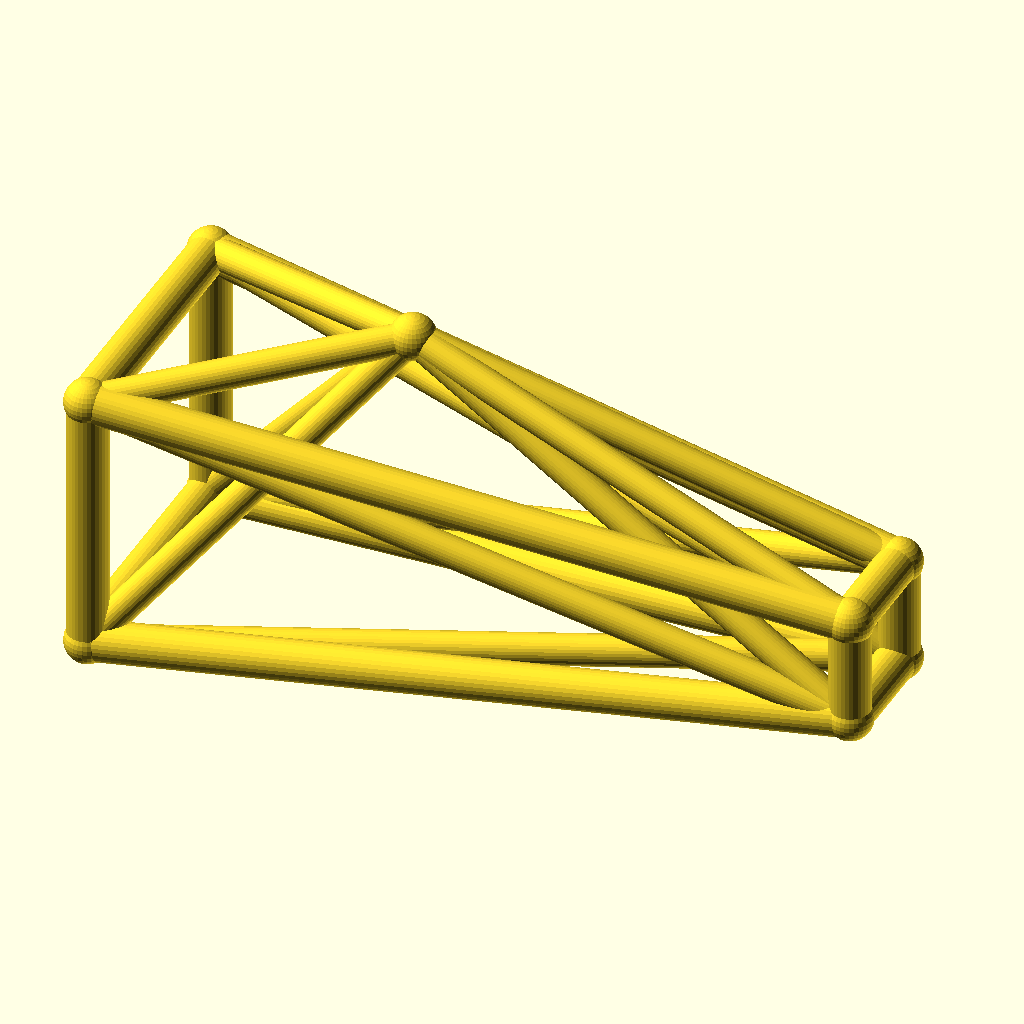
Cell 1 — every parameter at its default value.
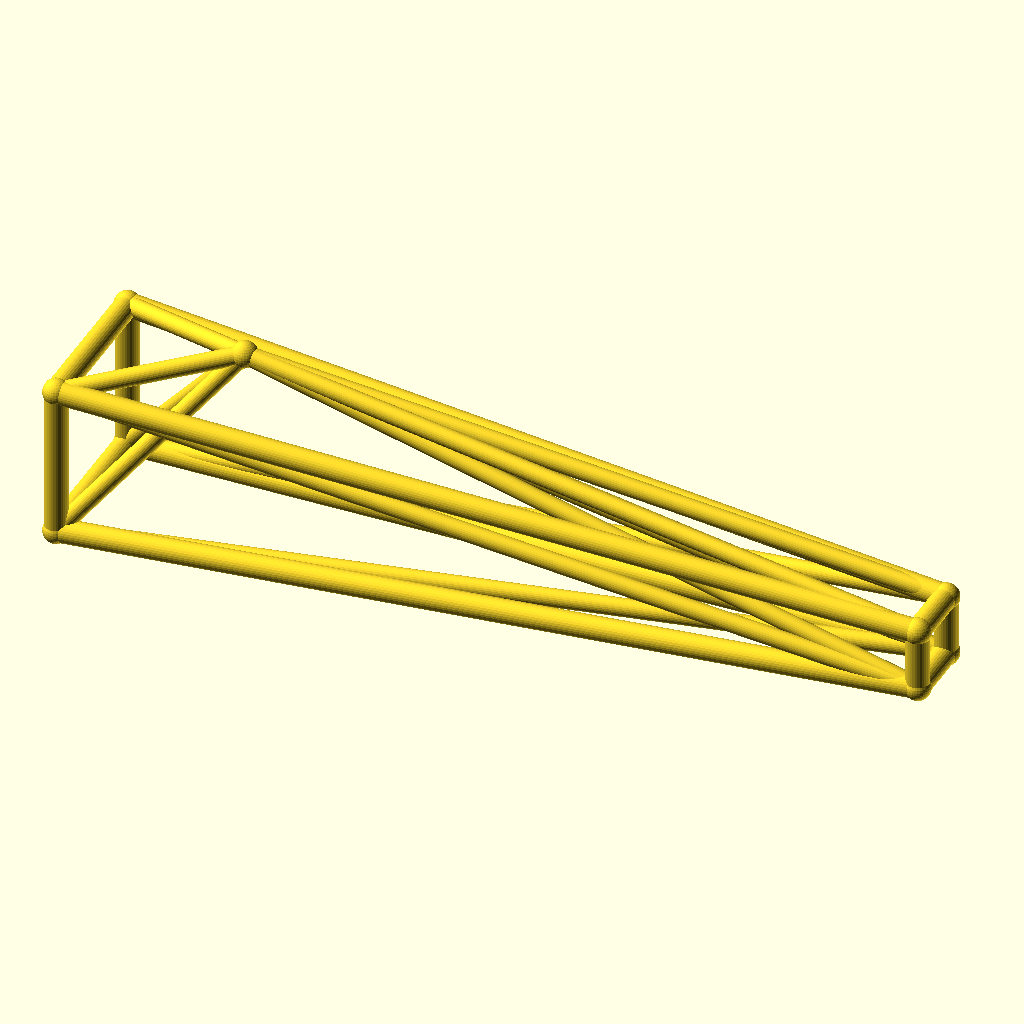
Cell 2: jib_l = 220 (everything else at default).
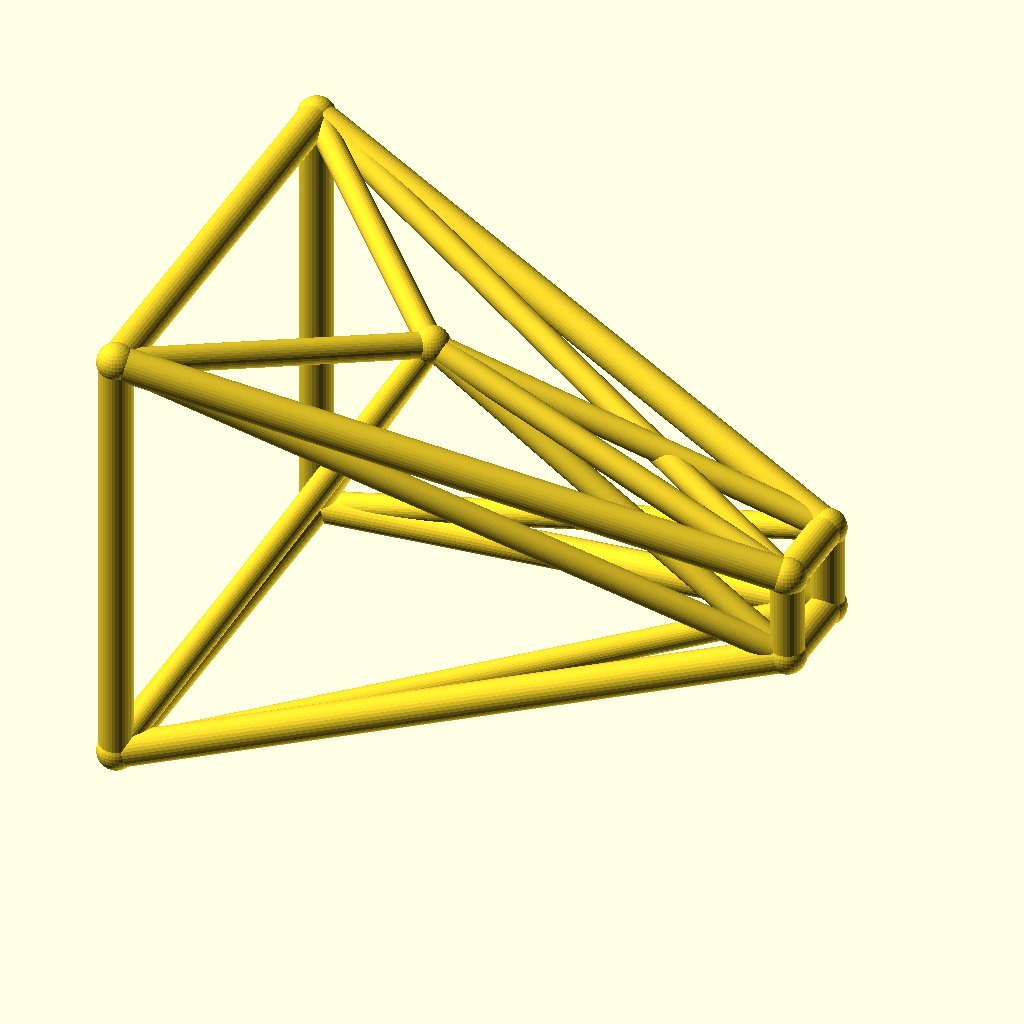
Cell 3: root_w = 40 (everything else at default).
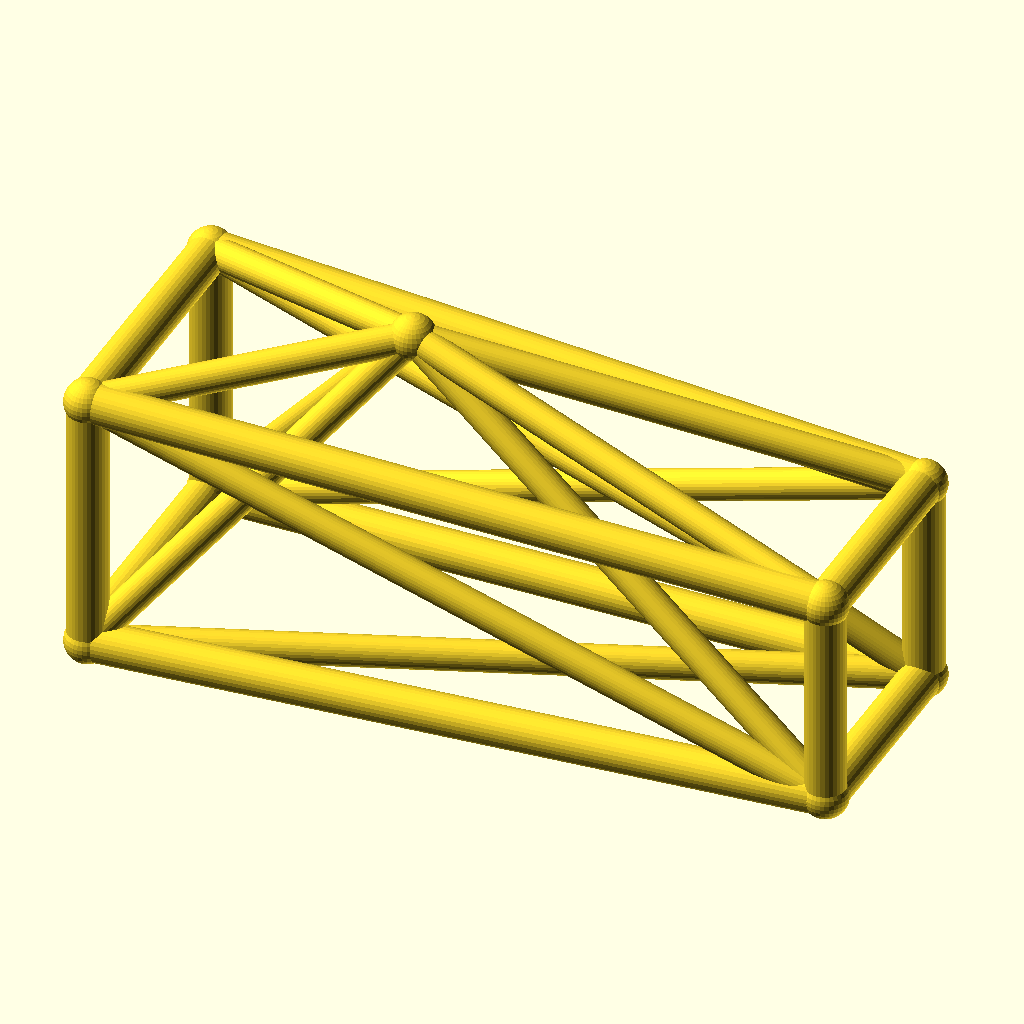
Cell 4 — tip_w set to 16, the other parameters unchanged.
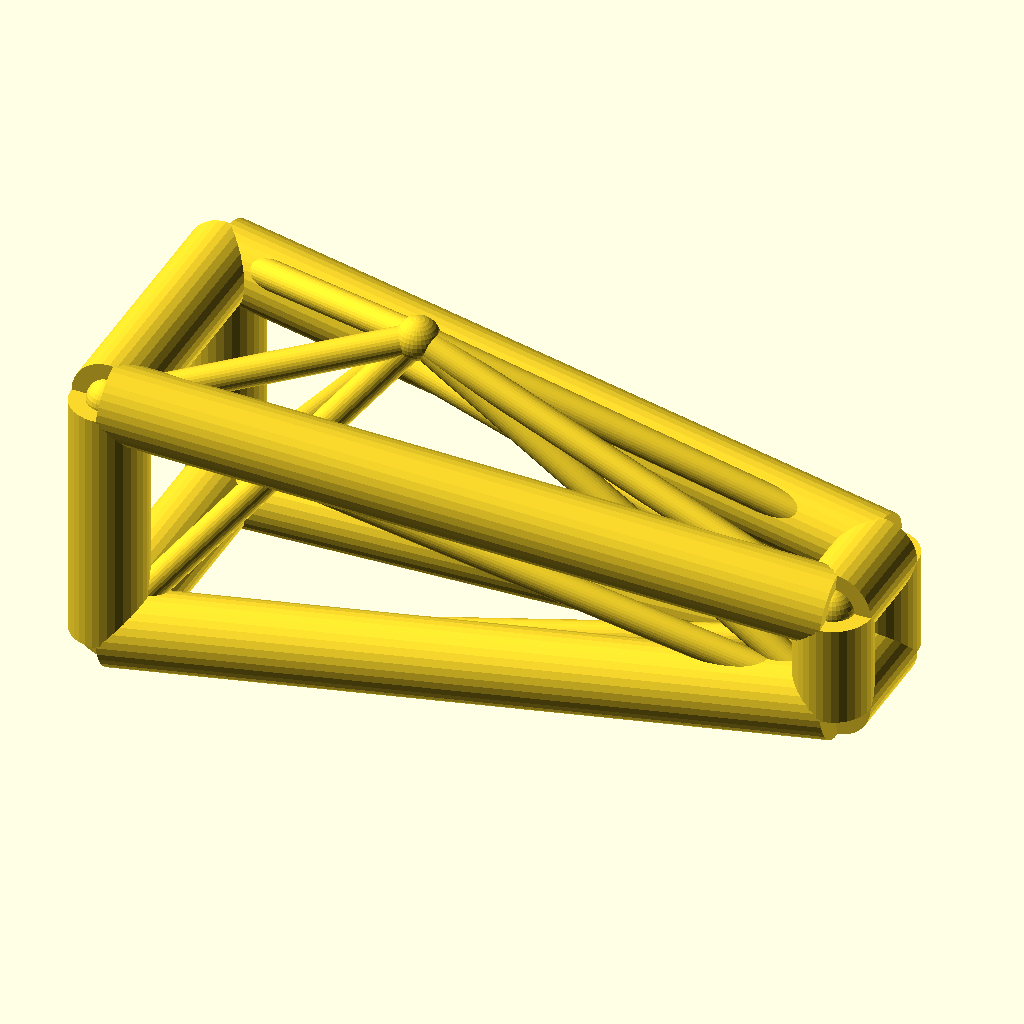
Cell 5: chord_r = 6 (everything else at default).
All cells are drawn from the same view direction (rotation 55°, 0°, 25°, orthographic, colour scheme Cornfield), but the view is re-fitted for each cell, so position and scale can differ between cells as well as the parameter.
The OpenSCAD source (optional_data/data/wire3/cranejib/scene_0175.scad):
$fn = 32;

// ----------------------------------------------------------------------
// Crane jib: kingpost jib, 110 mm
// ----------------------------------------------------------------------

// --- parameters (mm) ---
jib_l = 110;              // jib length, X
root_w = 20;              // half width of the root ring
tip_w = 8;                // half width of the tip ring
deck_h = 22;              // height of the jib axis
chord_r = 3;              // ring and chord radius
brace_r = 2.3;            // diagonal radius
joint_r = 3.4;            // joint ball radius
post_h = 30;              // kingpost height above the axis
kp_x = 40;                // kingpost position along the jib

bbox_x = jib_l + 2 * joint_r;  // overall X, joints included
bbox_y = 2 * root_w + 2 * joint_r;  // overall Y, joints included
bbox_z = 50 + 2 * joint_r;  // overall Z, joints included
chord_d = 2 * chord_r;  // chord stock diameter
brace_d = 2 * brace_r;  // brace stock diameter
root_d = 2 * root_w;  // root ring section
tip_d = 2 * tip_w;  // tip ring section
jib_h = 2 * root_w;  // root ring height
nodes = [[0, -root_w, deck_h - root_w], [0, root_w, deck_h - root_w], [0, root_w, deck_h + root_w], [0, -root_w, deck_h + root_w], [jib_l, -tip_w, deck_h - tip_w], [jib_l, tip_w, deck_h - tip_w], [jib_l, tip_w, deck_h + tip_w], [jib_l, -tip_w, deck_h + tip_w], [kp_x, 0, deck_h + post_h]];

module member(a, b, r) {
  /* round stock from joint a to joint b, ends buried in the joint balls */
  d = b - a;
  length = norm(d);
  translate(a) rotate([0, acos(d[2] / length), atan2(d[1], d[0])])
    cylinder(h = length, r = r);
}

module joint(p, r) {
  /* ball at the joint centre, fatter than every member meeting there */
  translate(p) sphere(r = r);
}

/* members - each call is one graph edge */
member(nodes[0], nodes[1], chord_r);
member(nodes[1], nodes[2], chord_r);
member(nodes[2], nodes[3], chord_r);
member(nodes[3], nodes[0], chord_r);
member(nodes[4], nodes[5], chord_r);
member(nodes[5], nodes[6], chord_r);
member(nodes[6], nodes[7], chord_r);
member(nodes[7], nodes[4], chord_r);
member(nodes[0], nodes[4], chord_r);
member(nodes[0], nodes[5], brace_r);
member(nodes[8], nodes[0], brace_r);
member(nodes[8], nodes[4], brace_r);
member(nodes[1], nodes[5], chord_r);
member(nodes[1], nodes[6], brace_r);
member(nodes[8], nodes[1], brace_r);
member(nodes[8], nodes[5], brace_r);
member(nodes[2], nodes[6], chord_r);
member(nodes[2], nodes[7], brace_r);
member(nodes[8], nodes[2], brace_r);
member(nodes[8], nodes[6], brace_r);
member(nodes[3], nodes[7], chord_r);
member(nodes[3], nodes[4], brace_r);
member(nodes[8], nodes[3], brace_r);
member(nodes[8], nodes[7], brace_r);

/* joint balls */
for (p = nodes) joint(p, joint_r);
Parameter table extracted from the source (name, type, default, range or options):
jib_l: number, default 110
root_w: number, default 20
tip_w: number, default 8
deck_h: number, default 22
chord_r: number, default 3
brace_r: number, default 2.3
joint_r: number, default 3.4
post_h: number, default 30
kp_x: number, default 40
